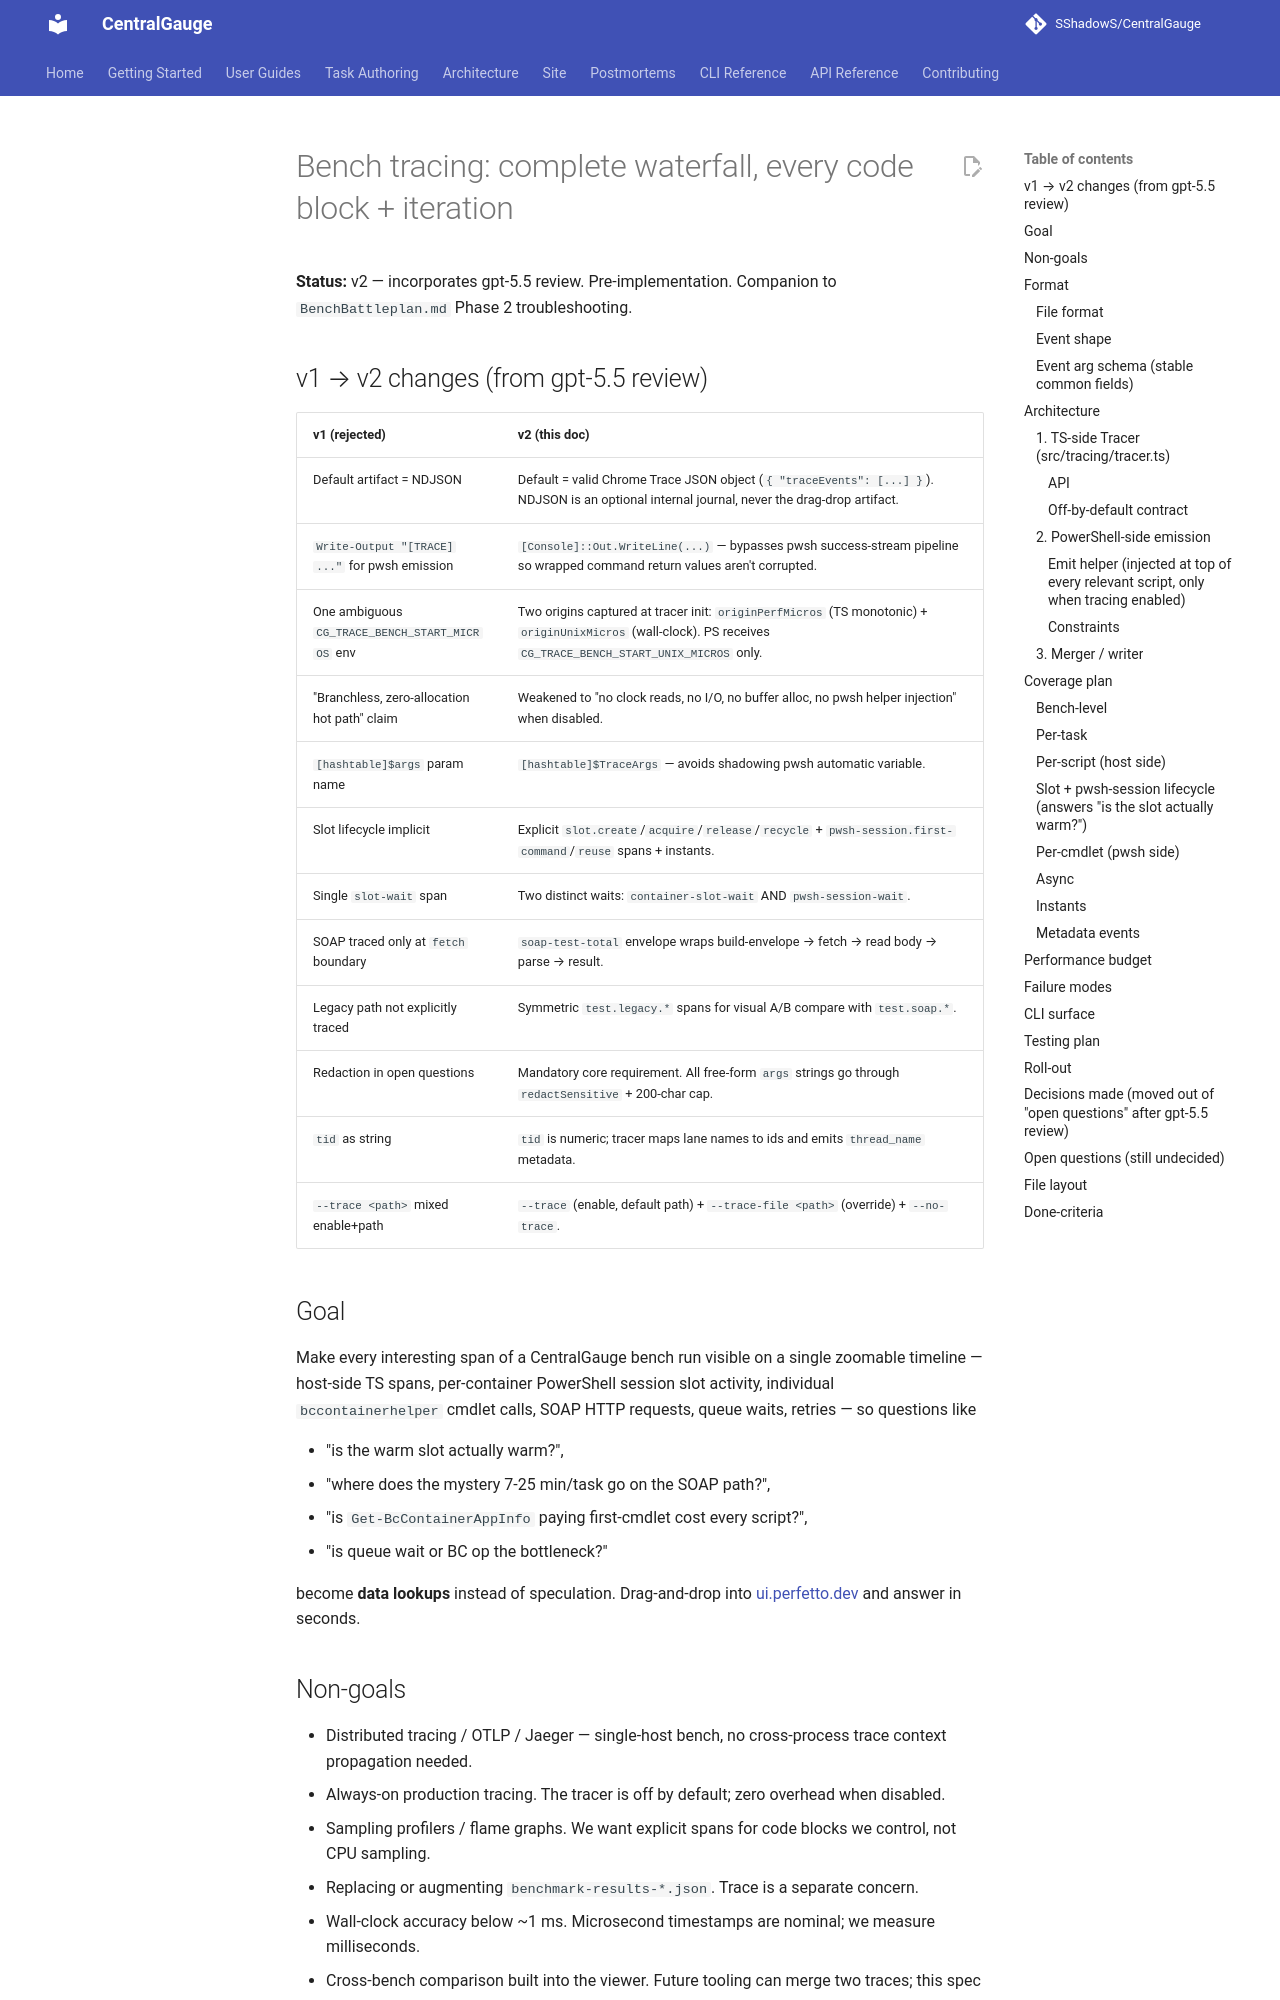

repository: SShadowS/CentralGauge · page: superpowers/specs/2026-05-15-bench-tracing/index.html · generator: mkdocs

# Bench tracing: complete waterfall, every code block + iteration

**Status:** v2 — incorporates gpt-5.5 review. Pre-implementation. Companion to `BenchBattleplan.md` Phase 2 troubleshooting.

## v1 → v2 changes (from gpt-5.5 review)

| v1 (rejected)                                      | v2 (this doc)                                                                  |
| -------------------------------------------------- | ------------------------------------------------------------------------------ |
| Default artifact = NDJSON                          | Default = valid Chrome Trace JSON object (`{ "traceEvents": [...] }`). NDJSON is an optional internal journal, never the drag-drop artifact. |
| `Write-Output "[TRACE] ..."` for pwsh emission     | `[Console]::Out.WriteLine(...)` — bypasses pwsh success-stream pipeline so wrapped command return values aren't corrupted. |
| One ambiguous `CG_TRACE_BENCH_START_MICROS` env    | Two origins captured at tracer init: `originPerfMicros` (TS monotonic) + `originUnixMicros` (wall-clock). PS receives `CG_TRACE_BENCH_START_UNIX_MICROS` only. |
| "Branchless, zero-allocation hot path" claim       | Weakened to "no clock reads, no I/O, no buffer alloc, no pwsh helper injection" when disabled. |
| `[hashtable]$args` param name                       | `[hashtable]$TraceArgs` — avoids shadowing pwsh automatic variable.            |
| Slot lifecycle implicit                            | Explicit `slot.create`/`acquire`/`release`/`recycle` + `pwsh-session.first-command`/`reuse` spans + instants. |
| Single `slot-wait` span                            | Two distinct waits: `container-slot-wait` AND `pwsh-session-wait`.             |
| SOAP traced only at `fetch` boundary               | `soap-test-total` envelope wraps build-envelope → fetch → read body → parse → result. |
| Legacy path not explicitly traced                  | Symmetric `test.legacy.*` spans for visual A/B compare with `test.soap.*`.     |
| Redaction in open questions                        | Mandatory core requirement. All free-form `args` strings go through `redactSensitive` + 200-char cap. |
| `tid` as string                                    | `tid` is numeric; tracer maps lane names to ids and emits `thread_name` metadata. |
| `--trace <path>` mixed enable+path                 | `--trace` (enable, default path) + `--trace-file <path>` (override) + `--no-trace`. |

## Goal

Make every interesting span of a CentralGauge bench run visible on a single
zoomable timeline — host-side TS spans, per-container PowerShell session
slot activity, individual `bccontainerhelper` cmdlet calls, SOAP HTTP
requests, queue waits, retries — so questions like

- "is the warm slot actually warm?",
- "where does the mystery 7-25 min/task go on the SOAP path?",
- "is `Get-BcContainerAppInfo` paying first-cmdlet cost every script?",
- "is queue wait or BC op the bottleneck?"

become **data lookups** instead of speculation. Drag-and-drop into
[ui.perfetto.dev](https://ui.perfetto.dev) and answer in seconds.

## Non-goals

- Distributed tracing / OTLP / Jaeger — single-host bench, no cross-process trace context propagation needed.
- Always-on production tracing. The tracer is off by default; zero overhead when disabled.
- Sampling profilers / flame graphs. We want explicit spans for code blocks we control, not CPU sampling.
- Replacing or augmenting `benchmark-results-*.json`. Trace is a separate concern.
- Wall-clock accuracy below ~1 ms. Microsecond timestamps are nominal; we measure milliseconds.
- Cross-bench comparison built into the viewer. Future tooling can merge two traces; this spec stays scoped to one bench.
